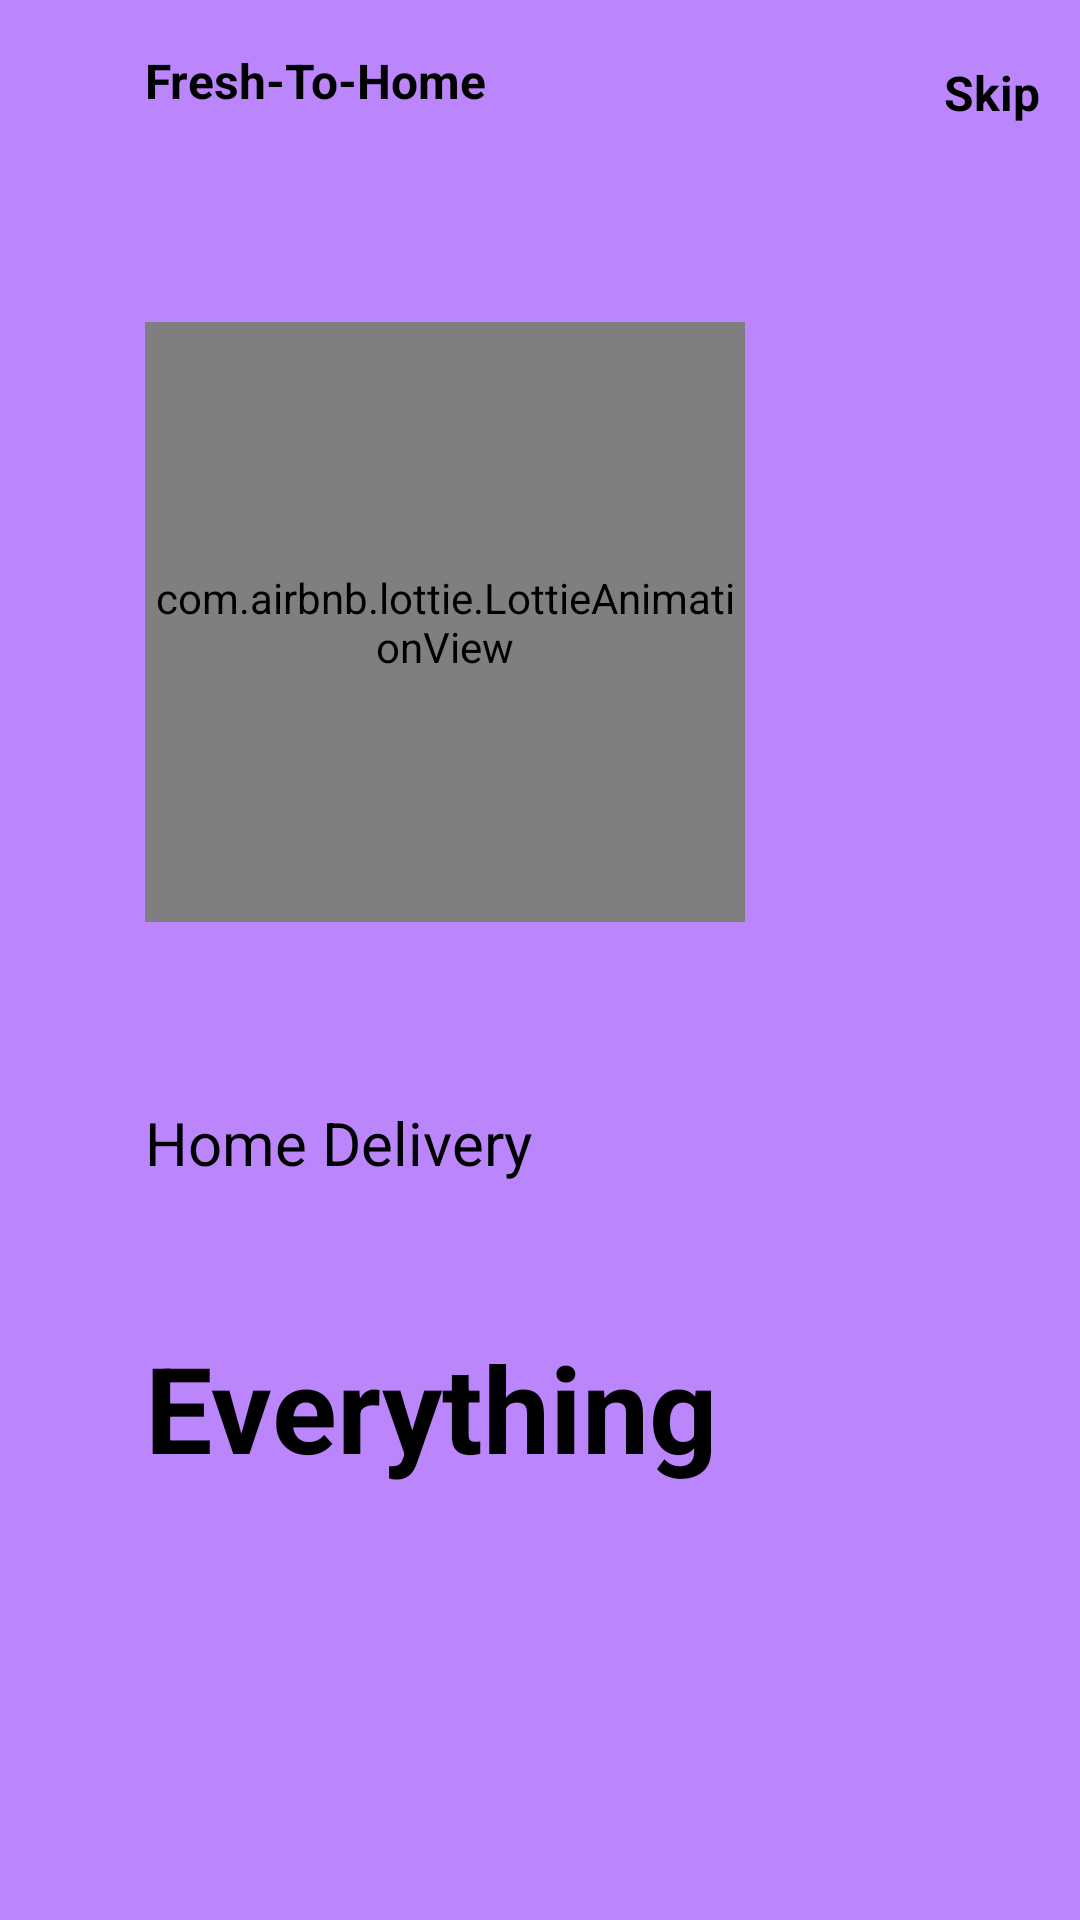

Android layout source for this screen:
<!-- AndroidManifest.xml: application theme Theme.Grocery -->
<!-- res/layout/fragment_on_boarding3.xml -->
<?xml version="1.0" encoding="utf-8"?>
<androidx.constraintlayout.widget.ConstraintLayout xmlns:android="http://schemas.android.com/apk/res/android"
    xmlns:tools="http://schemas.android.com/tools"
    android:layout_width="match_parent"
    android:layout_height="match_parent"
    xmlns:app="http://schemas.android.com/apk/res-auto"
    android:background="@color/purple_200">

    <com.airbnb.lottie.LottieAnimationView
        android:id="@+id/lottiefragment3"
        android:layout_width="200dp"
        android:layout_height="200dp"
        app:lottie_autoPlay="true"
        app:layout_constraintBottom_toBottomOf="parent"
        app:layout_constraintEnd_toEndOf="parent"
        app:layout_constraintHorizontal_bias="0.303"
        app:layout_constraintStart_toStartOf="parent"
        app:layout_constraintTop_toTopOf="parent"
        app:layout_constraintVertical_bias="0.244"
        app:lottie_rawRes="@raw/fragment1" />

    <TextView
        android:id="@+id/textView2"
        android:layout_width="wrap_content"
        android:layout_height="wrap_content"
        android:text="Fresh-To-Home"
        android:textColor="@color/black"
        android:textSize="16sp"
        android:textStyle="bold"
        app:layout_constraintBottom_toTopOf="@+id/lottiefragment3"
        app:layout_constraintEnd_toEndOf="parent"
        app:layout_constraintHorizontal_bias="0.0"
        app:layout_constraintStart_toStartOf="@+id/lottiefragment3"
        app:layout_constraintTop_toTopOf="parent"
        app:layout_constraintVertical_bias="0.187" />

    <TextView
        android:id="@+id/skip"
        android:layout_width="wrap_content"
        android:layout_height="wrap_content"
        android:layout_marginTop="4dp"
        android:text="Skip"
        android:onClick="skip"
        android:textColor="@color/black"
        android:textSize="16sp"
        android:textStyle="bold"
        app:layout_constraintEnd_toEndOf="parent"
        app:layout_constraintVertical_bias="0"
        app:layout_constraintHorizontal_bias="0.92"
        app:layout_constraintStart_toEndOf="@+id/textView2"
        app:layout_constraintTop_toTopOf="@+id/textView2" />

    <TextView
        android:id="@+id/textView3"
        android:layout_width="wrap_content"
        android:layout_height="wrap_content"
        android:layout_marginTop="60dp"
        android:text="Home Delivery"
        android:textColor="@color/black"
        android:textSize="20sp"
        app:layout_constraintEnd_toEndOf="@+id/lottiefragment3"
        app:layout_constraintHorizontal_bias="0.0"
        app:layout_constraintStart_toStartOf="@+id/lottiefragment3"
        app:layout_constraintTop_toBottomOf="@+id/lottiefragment3" />

    <TextView
        android:id="@+id/textView4"
        android:layout_width="wrap_content"
        android:layout_height="wrap_content"
        android:layout_marginTop="48dp"
        android:text="Everything"
        android:textColor="@color/black"
        android:textSize="40sp"
        android:textStyle="bold"
        app:layout_constraintEnd_toEndOf="@+id/textView3"
        app:layout_constraintHorizontal_bias="0.0"
        app:layout_constraintStart_toStartOf="@+id/lottiefragment3"
        app:layout_constraintTop_toBottomOf="@+id/textView3" />

    <ImageView
        android:id="@+id/imageView"
        android:layout_width="50dp"
        android:layout_height="wrap_content"
        android:layout_marginBottom="16dp"
        android:src="@drawable/tab3"
        app:layout_constraintBottom_toBottomOf="parent"
        app:layout_constraintEnd_toEndOf="parent"
        app:layout_constraintHorizontal_bias="0.07"
        app:layout_constraintStart_toStartOf="@+id/lottiefragment3" />

    <com.google.android.material.floatingactionbutton.FloatingActionButton
        android:layout_width="wrap_content"
        android:layout_height="wrap_content"
        android:layout_marginEnd="28dp"
        android:background="@color/white"
        android:src="@drawable/ic_baseline_arrow_forward_24"
        android:layout_marginBottom="20dp"
        app:layout_constraintBottom_toBottomOf="parent"
        app:layout_constraintEnd_toEndOf="parent"
        app:layout_constraintTop_toTopOf="@+id/imageView"
        app:layout_constraintVertical_bias="0.0" />


</androidx.constraintlayout.widget.ConstraintLayout>
<!-- resources referenced by this layout -->
<resources>
  <color name="black">#FF000000</color>
  <color name="purple_200">#FFBB86FC</color>
  <color name="white">#FFFFFFFF</color>
  <style name="Theme.Grocery" parent="Theme.MaterialComponents.DayNight.NoActionBar">
          
          <item name="colorPrimary">@color/purple_500</item>
          <item name="colorPrimaryVariant">@color/purple_700</item>
          <item name="colorOnPrimary">@color/white</item>
          
          <item name="colorSecondary">@color/teal_200</item>
          <item name="colorSecondaryVariant">@color/teal_700</item>
          <item name="colorOnSecondary">@color/black</item>
          
          <item name="android:statusBarColor" tools:targetApi="l">?attr/colorPrimaryVariant</item>
          
      </style>
  <color name="purple_500">#FF6200EE</color>
  <color name="purple_700">#FF3700B3</color>
  <color name="teal_200">#FF03DAC5</color>
  <color name="teal_700">#E12C5F</color>
</resources>
